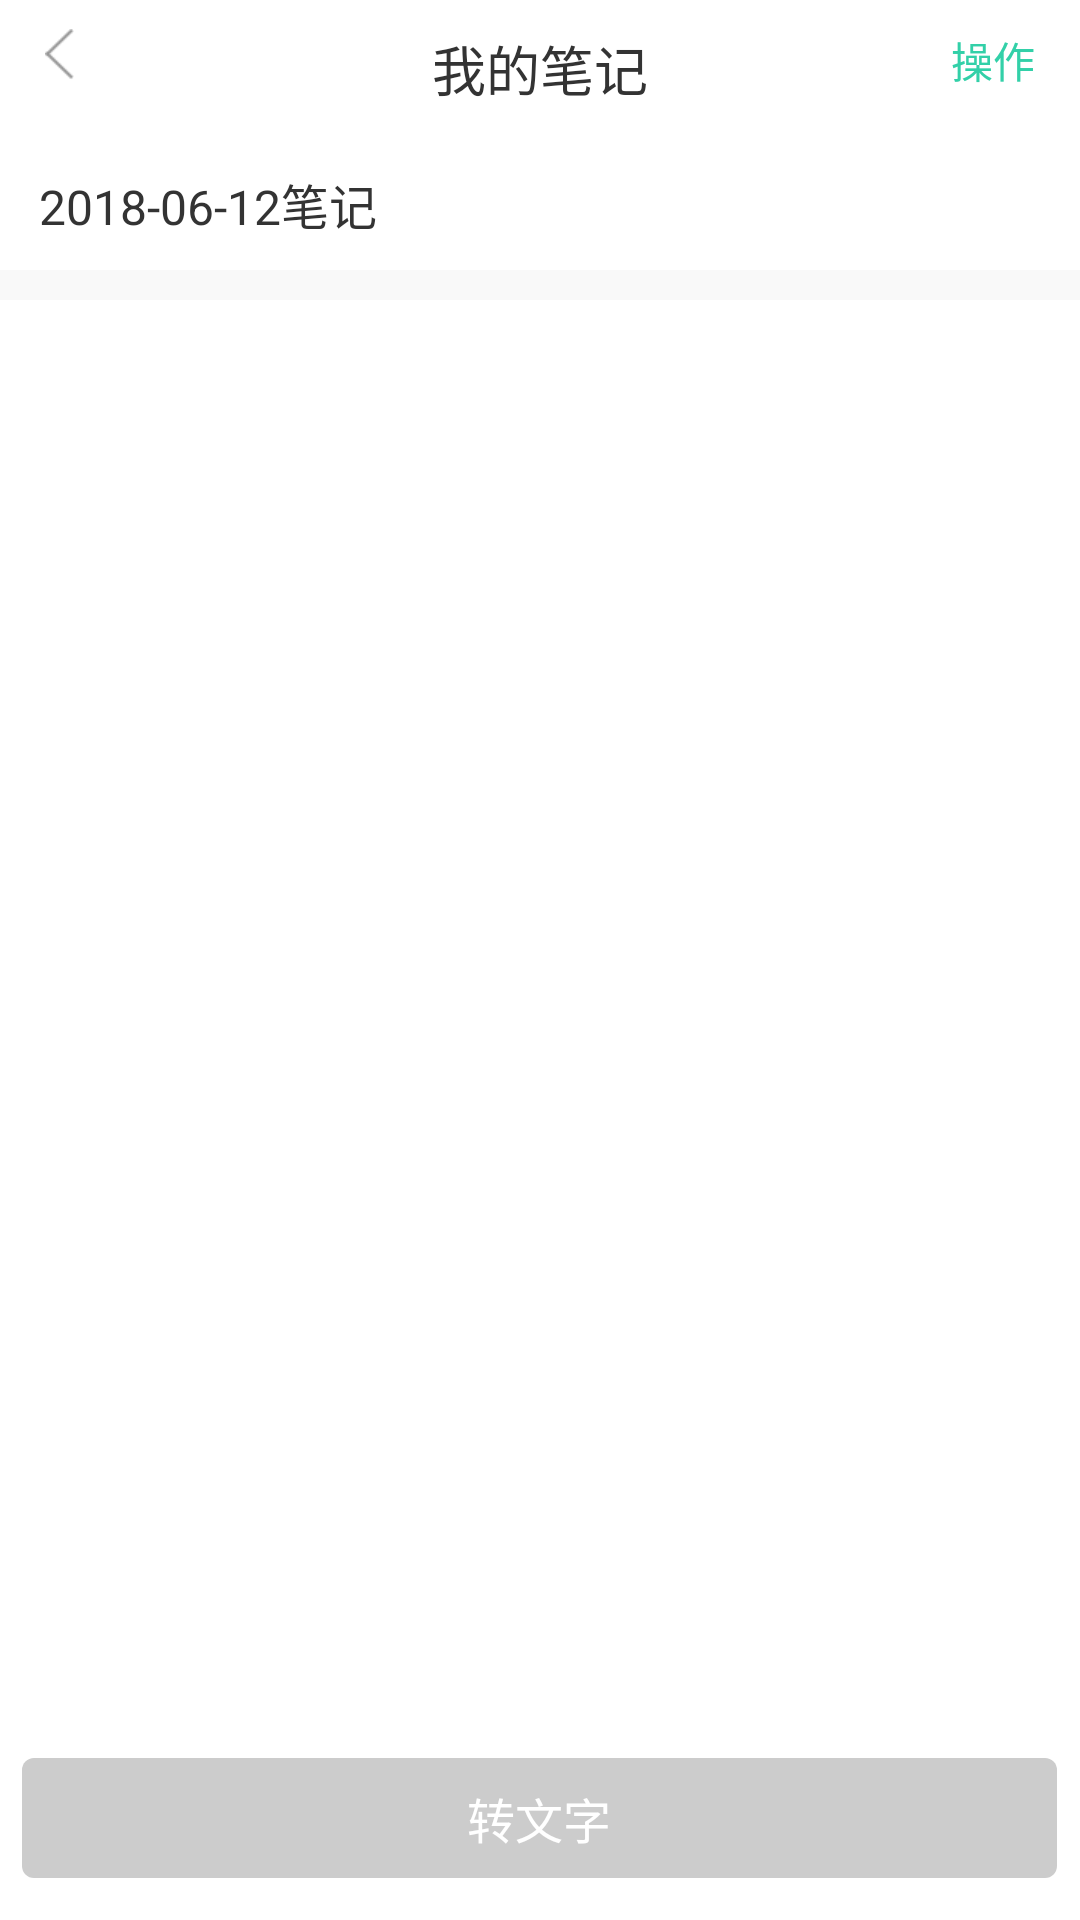

Write the Android layout XML for this screen, with the resource values it uses.
<!-- AndroidManifest.xml: application theme AppTheme -->
<!-- res/layout/activity_new_note.xml -->
<?xml version="1.0" encoding="utf-8"?>
<RelativeLayout xmlns:android="http://schemas.android.com/apk/res/android"
    android:layout_width="match_parent"
    android:layout_height="match_parent"
    android:background="#FFFFFF">

    <include
        android:id="@+id/title_include"
        layout="@layout/comm_title_view" />

    <TextView
        android:id="@+id/title_tv"
        android:layout_width="match_parent"
        android:layout_height="44dp"
        android:layout_below="@+id/title_include"
        android:gravity="center_vertical"
        android:paddingLeft="13dp"
        android:text="2018-06-12笔记"
        android:textColor="#333333"
        android:textSize="16sp" />

    <View
        android:id="@+id/line_view"
        android:layout_width="match_parent"
        android:layout_height="10dp"
        android:layout_below="@+id/title_tv"
        android:background="#f9f9f9" />

    <View
        android:id="@+id/note_view"
        android:layout_width="match_parent"
        android:layout_height="match_parent"
        android:layout_below="@+id/line_view" />

    <include layout="@layout/comm_btn" />

    <RelativeLayout
        android:id="@+id/change_loading_rl"
        android:layout_width="match_parent"
        android:layout_height="match_parent"
        android:background="#80000000"
        android:visibility="gone">

        <TextView
            android:layout_width="wrap_content"
            android:layout_height="wrap_content"
            android:layout_centerInParent="true"
            android:text="转文字中…请勿退出"
            android:textColor="#FFFFFF"
            android:textSize="14sp" />

    </RelativeLayout>

</RelativeLayout>
<!-- res/layout/comm_title_view.xml (included above) -->
<?xml version="1.0" encoding="utf-8"?>
<RelativeLayout xmlns:android="http://schemas.android.com/apk/res/android"
    android:layout_width="match_parent"
    android:layout_height="46dp"
    android:background="#FFFFFF"
    android:gravity="center_vertical">

    <ImageView
        android:id="@+id/backbar_img"
        android:layout_width="wrap_content"
        android:layout_height="wrap_content"
        android:layout_marginLeft="15sp"
        android:src="@mipmap/back" />

    <TextView
        android:id="@+id/titlebar_tv"
        android:layout_width="wrap_content"
        android:layout_height="wrap_content"
        android:layout_centerHorizontal="true"
        android:text="我的笔记"
        android:textColor="#333333"
        android:textSize="18sp" />

    <TextView
        android:id="@+id/operatebar_tv"
        android:layout_width="wrap_content"
        android:layout_height="wrap_content"
        android:layout_alignParentRight="true"
        android:layout_marginRight="15sp"
        android:text="操作"
        android:textColor="#32D0A8"
        android:textSize="14sp" />

</RelativeLayout>
<!-- res/layout/comm_btn.xml (included above) -->
<?xml version="1.0" encoding="utf-8"?>
<TextView xmlns:android="http://schemas.android.com/apk/res/android"
    android:id="@+id/change_text_tv"
    android:layout_width="345dp"
    android:layout_height="40dp"
    android:layout_alignParentBottom="true"
    android:layout_centerHorizontal="true"
    android:layout_marginBottom="14dp"
    android:background="@drawable/tv_bg_selector"
    android:gravity="center"
    android:text="转文字"
    android:textColor="#FFFFFF"
    android:textSize="16sp" />
<!-- resources referenced by this layout -->
<resources>
  <!-- drawable tv_bg_selector (drawable) -->
  <?xml version="1.0" encoding="utf-8"?>
  <selector xmlns:android="http://schemas.android.com/apk/res/android">
      <item android:state_selected="true">
          <shape android:shape="rectangle">
              <solid android:color="#32D0A8" />
              <corners android:radius="4dp" />
          </shape>
      </item>
      <item>
          <shape android:shape="rectangle">
              <solid android:color="#CCCCCC" />
              <corners android:radius="4dp" />
          </shape>
      </item>
  </selector>
  <!-- mipmap back: png bitmap (mipmap-xhdpi, 805 bytes) -->
  <style name="AppTheme" parent="Theme.AppCompat.Light.NoActionBar">
          
          <item name="colorPrimary">@color/colorPrimary</item>
          <item name="colorPrimaryDark">@color/colorPrimaryDark</item>
          <item name="colorAccent">@color/colorAccent</item>
          <item name="android:windowIsTranslucent">true</item>
      </style>
  <!-- not gathered from this repository: default colours our renderer supplied (Android Studio template values) -->
  <color name="colorPrimary">#FF6200EE</color>
  <color name="colorPrimaryDark">#FF3700B3</color>
  <color name="colorAccent">#FF03DAC5</color>
</resources>
